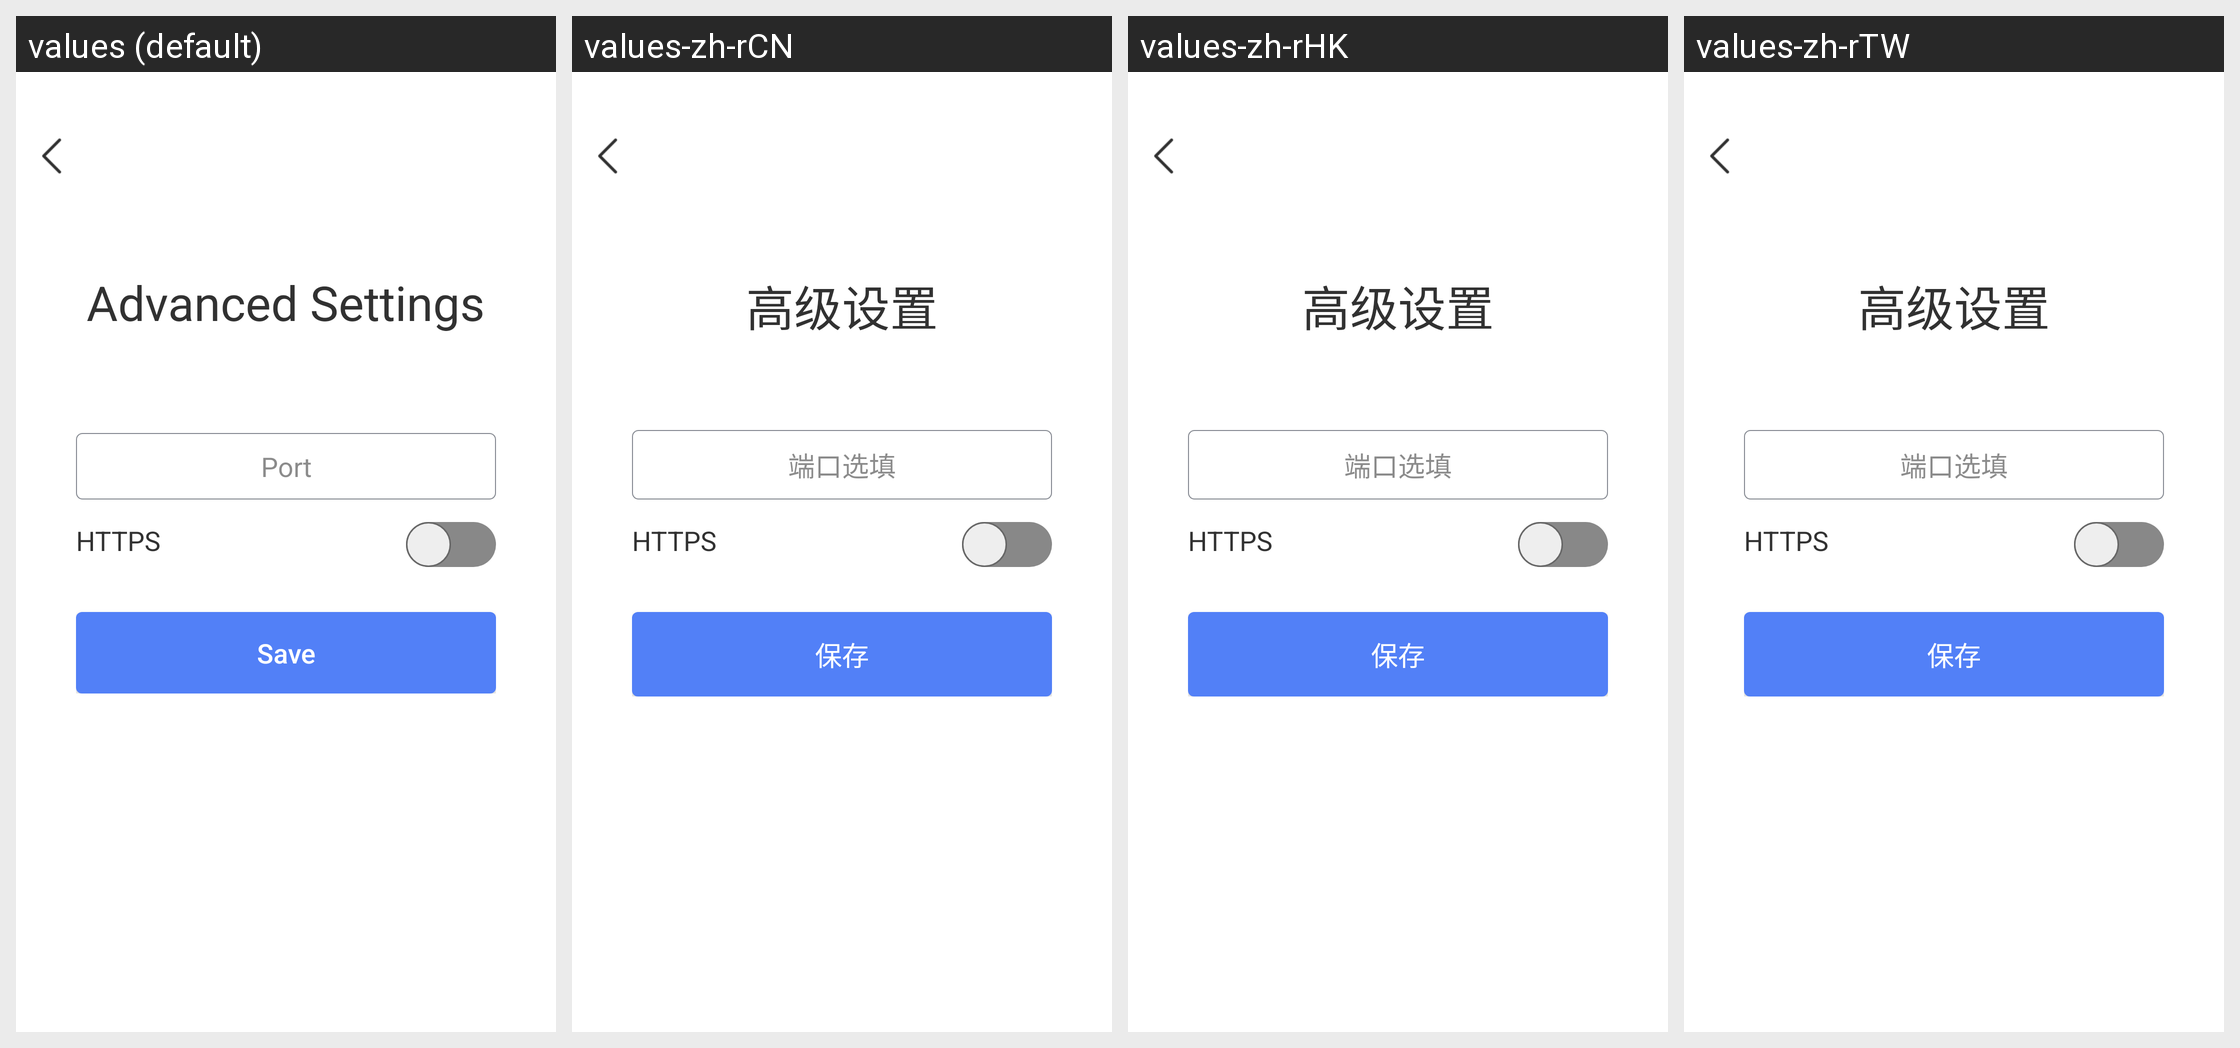

Translations of the strings shown on this Android screen, per locale in the grid:
Android screen res/layout/advance_login_setting.xml rendered under 4 locales, left to right: values (default), values-zh-rCN, values-zh-rHK, values-zh-rTW. Device: Nexus 5 (rendered at 1080×1920; each locale shown at half size, 540×960, under a caption strip naming it); theme AppTheme.
Strings drawn on this screen, with the default value and each locale's value (text and hints the layout hard-codes, and strings that could not be matched under every locale, appear in the picture but are not listed):

advanced_setting
  values: Advanced Settings
  values-zh-rCN: 高级设置
  values-zh-rHK: 高级设置
  values-zh-rTW: 高级设置

hint_port
  values: Port
  values-zh-rCN: 端口选填
  values-zh-rHK: 端口选填
  values-zh-rTW: 端口选填

https
  values: HTTPS
  values-zh-rCN: HTTPS
  values-zh-rHK: HTTPS
  values-zh-rTW: HTTPS

save
  values: Save
  values-zh-rCN: 保存
  values-zh-rHK: 保存
  values-zh-rTW: 保存
